Run: headless pygame with SDL's dummy video driver; simulated clock (each Clock.tick advances the game by its frame time, no real sleeping); random seed 0; keys injected as events and as key.get_pressed() state; no mouse input.
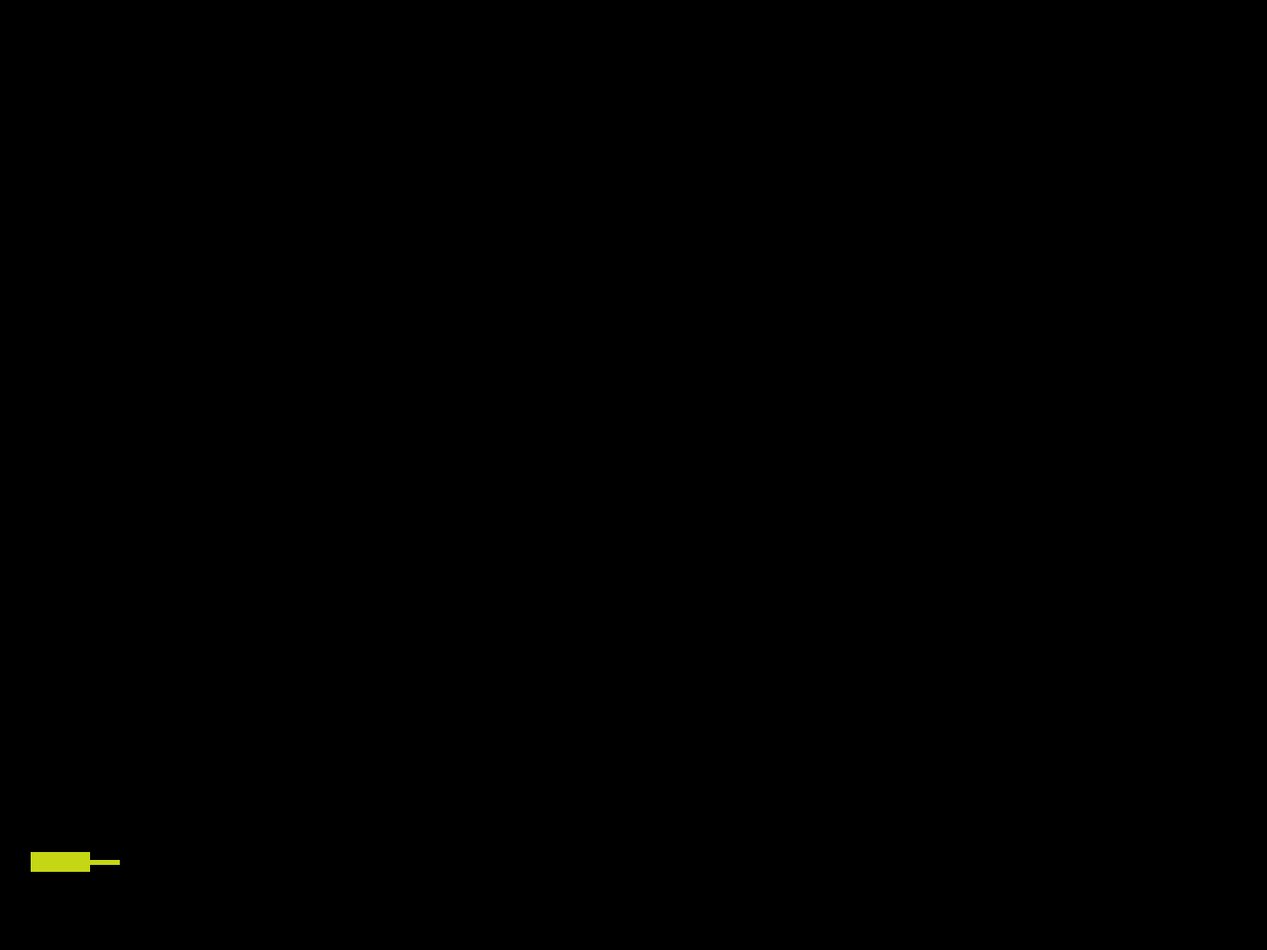
Frame 1 of 4 · flips 1–60 · no input
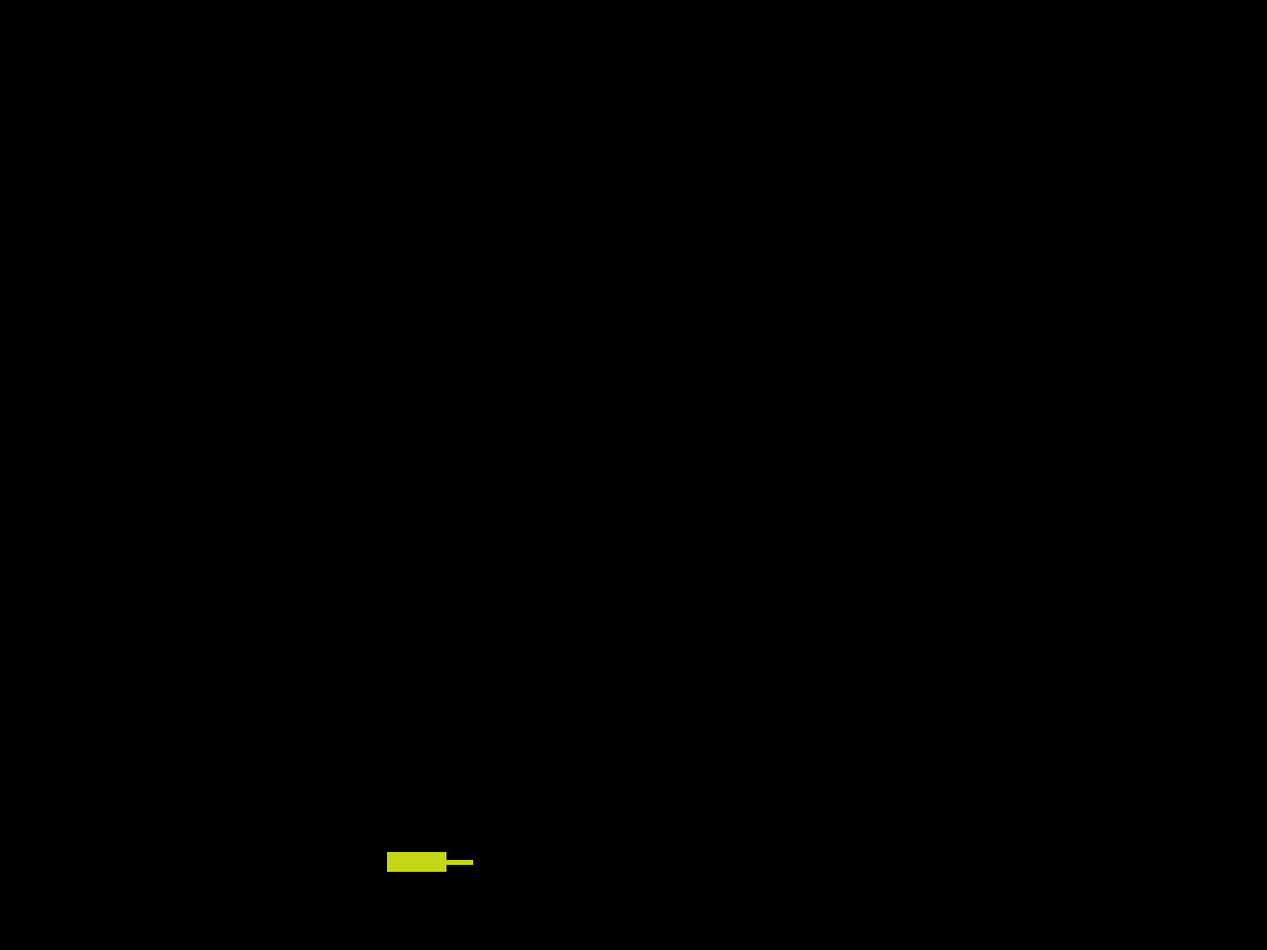
Frame 2 of 4 · flips 61–180 · tapped SPACE, RETURN · held RIGHT (→), D
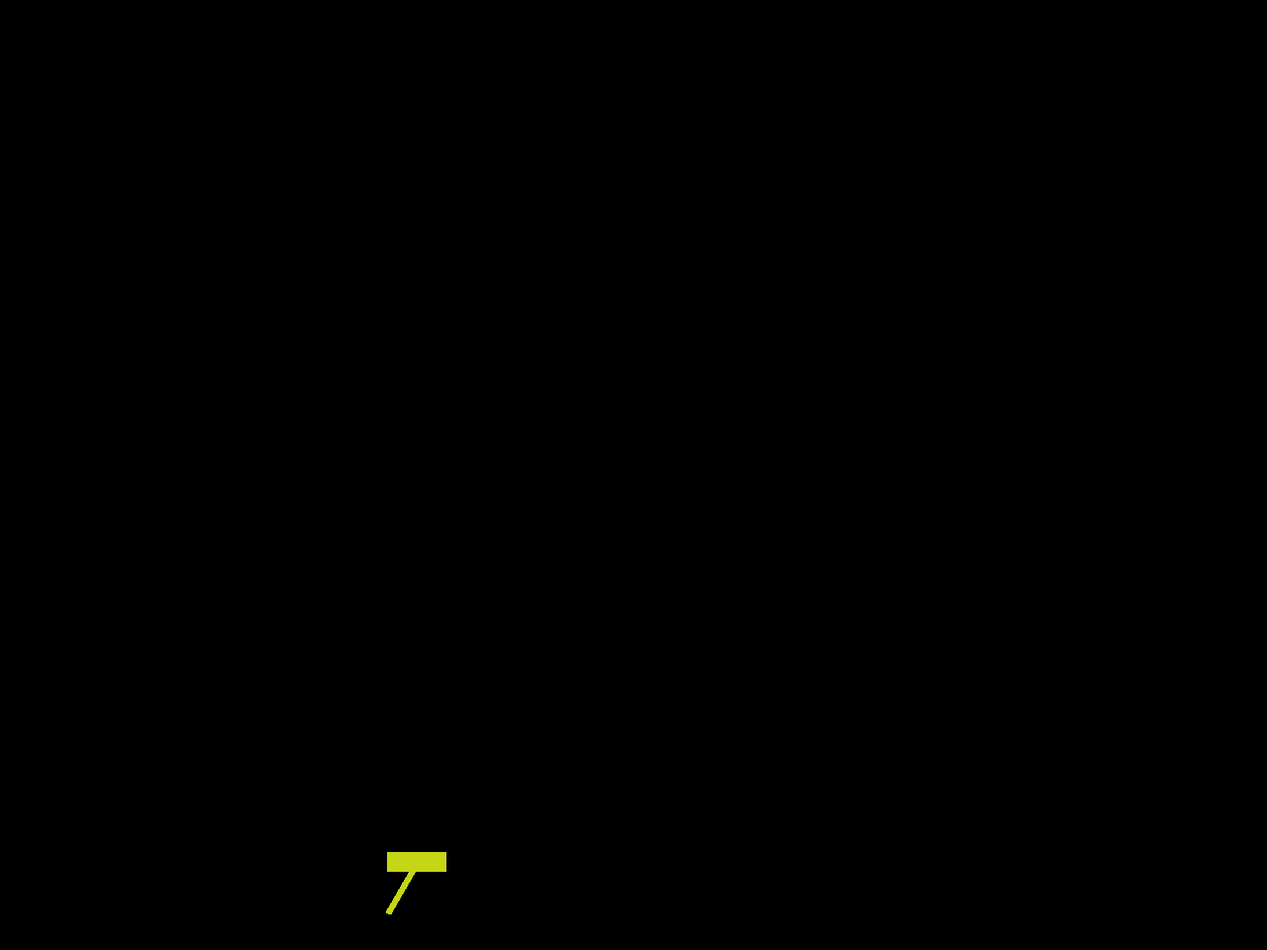
Frame 3 of 4 · flips 181–300 · held DOWN (↓), S
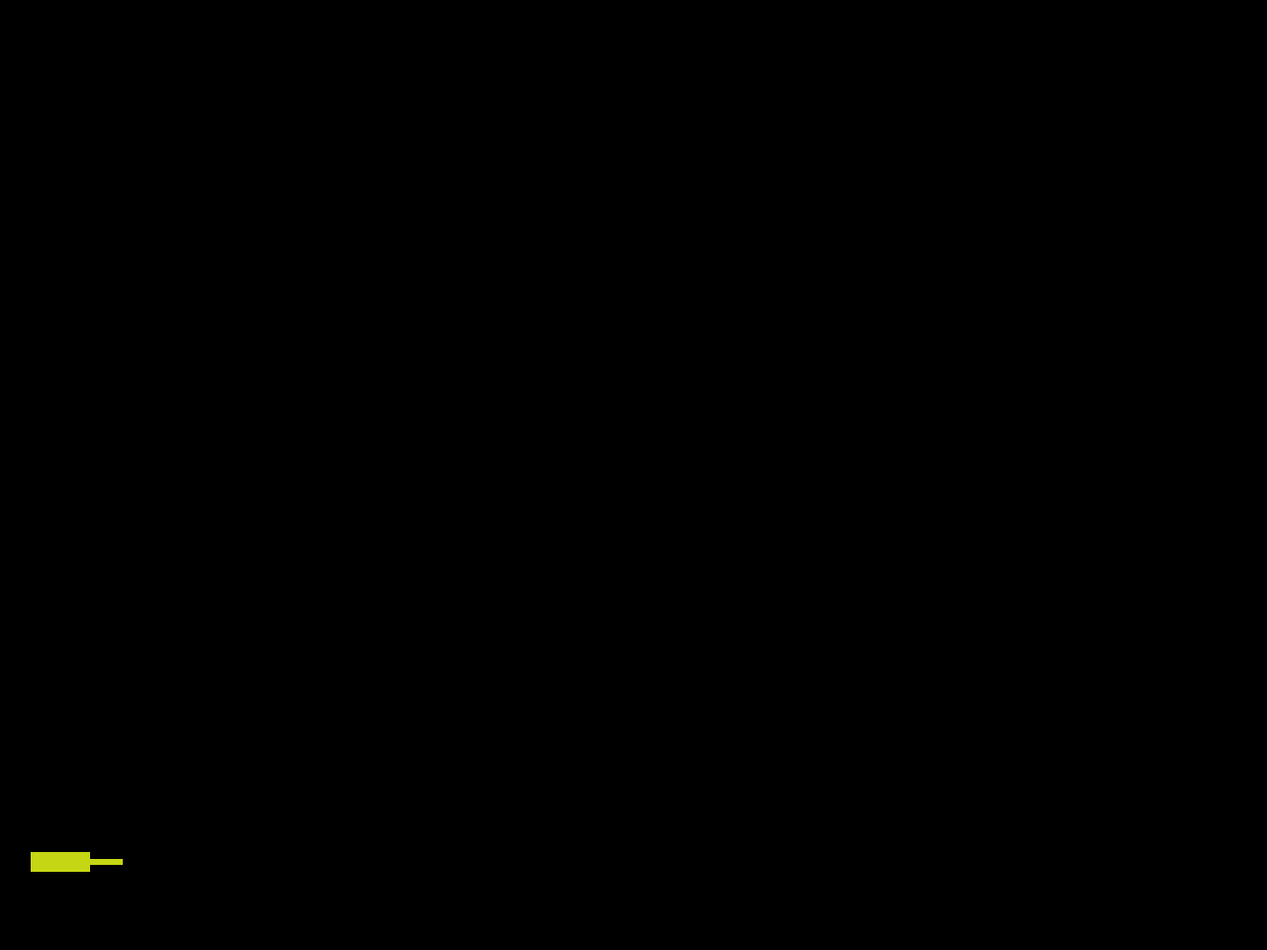
Frame 4 of 4 · flips 301–420 · held LEFT (←), A, UP (↑), W

The pygame program that drew these frames:

import pygame
import random

vec = pygame.math.Vector2

# 전역상수
SCREEN_X = 640 * 2  # 화면 넓이
SCREEN_Y = 480 * 2  # 화면 높이
FPS = 60


class Tank(pygame.sprite.Sprite):
    def __init__(self, root, pos, color, layer):
        self.game = root
        self.groups = self.game.all_sprites
        self.image = pygame.Surface((60, 20))
        self.image.fill(color)
        self.pos = pos
        self.dir = vec(random.random(), random.random()).normalize()
        self.speed = 3
        self.rect = self.image.get_rect(topleft=pos)
        self._layer = layer
        pygame.sprite.Sprite.__init__(self, self.groups)
        self.po = Po(self.game, self.rect.center, color, self._layer - 1, self)
        self.game.all_sprites.add(self.po)

    def update(self):
        # 중력 효과
        self.gravity = 1
        if self.pos.y > SCREEN_Y - 100:
            self.gravity = 0
            self.pos.y = SCREEN_Y - 99
            self.dir = vec(0, 0)
        self.dir.y += self.gravity

        if self.game.pressed_key[pygame.K_LEFT]:
            self.dir.x += -1
        if self.game.pressed_key[pygame.K_RIGHT]:
            self.dir.x += 1
        self.pos += self.dir * self.speed
        self.rect.topleft = self.pos


class Po(pygame.sprite.Sprite):
    def __init__(self, root, pos, color, layer, tankt):
        self.game = root
        self.tank = tankt
        self.groups = self.game.all_sprites
        self.image_t = pygame.Surface((120, 5))
        self.color = color
        self.image_t.fill(self.color)
        self.image_t2 = pygame.Surface((120, 5))
        self.image_t2.fill('Black')
        self.image_t.blit(self.image_t2, (-60, 0))
        self.angle = 0
        self.image = pygame.transform.rotozoom(self.image_t, self.angle, 1)
        self.pos = pos
        self.speed = 3
        self.rect = self.image.get_rect(center=pos)
        self._layer = layer
        pygame.sprite.Sprite.__init__(self, self.groups)

    def update(self):
        self.pos = self.tank.rect.center
        self.rect.center = self.pos

        if self.game.pressed_key[pygame.K_UP]:
            self.angle += 1
        if self.game.pressed_key[pygame.K_DOWN]:
            self.angle -= 1
        if self.angle > 360:
            self.angle -= 360
        if self.angle < 0:
            self.angle += 360
        self.image = pygame.transform.rotozoom(self.image_t, self.angle, 1)
        self.rect = self.image.get_rect(center=self.pos)

    def fire(self):
        self.game.all_sprites.add(Bul(self.game, self.pos, self.color, self._layer +1, self.tank, self.angle))


class Bul(pygame.sprite.Sprite):
    def __init__(self, root, pos, color, layer, tankt, angle):
        a=vec(1,0)
        self.game = root
        self.tank = tankt
        self.groups = self.game.all_sprites
        self.image = pygame.Surface((50, 50))
        self.color = color
        self.image.fill(self.color)
        self.angle = angle
        self.pos = pos + vec(self.tank.po.image_t.get_width()/2, self.tank.po.image_t.get_height()/2).rotate(self.angle*-1)
        self.vel = a.rotate(self.angle*-1)
        self.speed = 5
        self.gravity = 0.01
        self.rect = self.image.get_rect(center=pos)
        self._layer = layer
        pygame.sprite.Sprite.__init__(self, self.groups)

    def update(self):
        self.vel.y += self.gravity
        print(self.vel, self.pos)
        self.pos += self.vel * self.speed
        self.rect.center = self.pos
        if self.pos.y > SCREEN_Y:
            self.kill()
            del self


class Game:
    def __init__(self):
        pygame.init()
        pygame.display.set_caption('탱크 게임')
        self.screen = pygame.display.set_mode((SCREEN_X, SCREEN_Y))  # 화면 세팅
        self.clock = pygame.time.Clock()  # 시계 지정
        self.playing = True
        self.all_sprites = pygame.sprite.LayeredUpdates()
        self.pressed_key = pygame.key.get_pressed()

    def run(self):
        self.tank=Tank(self, vec(0, 0), (random.randint(0, 255), random.randint(0, 255), random.randint(0, 255)), 2)
        self.all_sprites.add(self.tank)
        while self.playing:
            self.clock.tick(FPS)
            self.event()
            self.update()
            self.draw()
            pygame.display.update()

    def event(self):
        # 종료 코드
        for event in pygame.event.get():
            if event.type == pygame.QUIT:
                self.playing = False
            if event.type == pygame.KEYDOWN:
                if event.key == pygame.K_SPACE:
                    self.tank.po.fire()

    def update(self):
        self.pressed_key = pygame.key.get_pressed()
        self.all_sprites.update()

    def draw(self):
        self.screen.fill('Black')
        self.all_sprites.draw(self.screen)


game = Game()
game.run()
pygame.quit()
